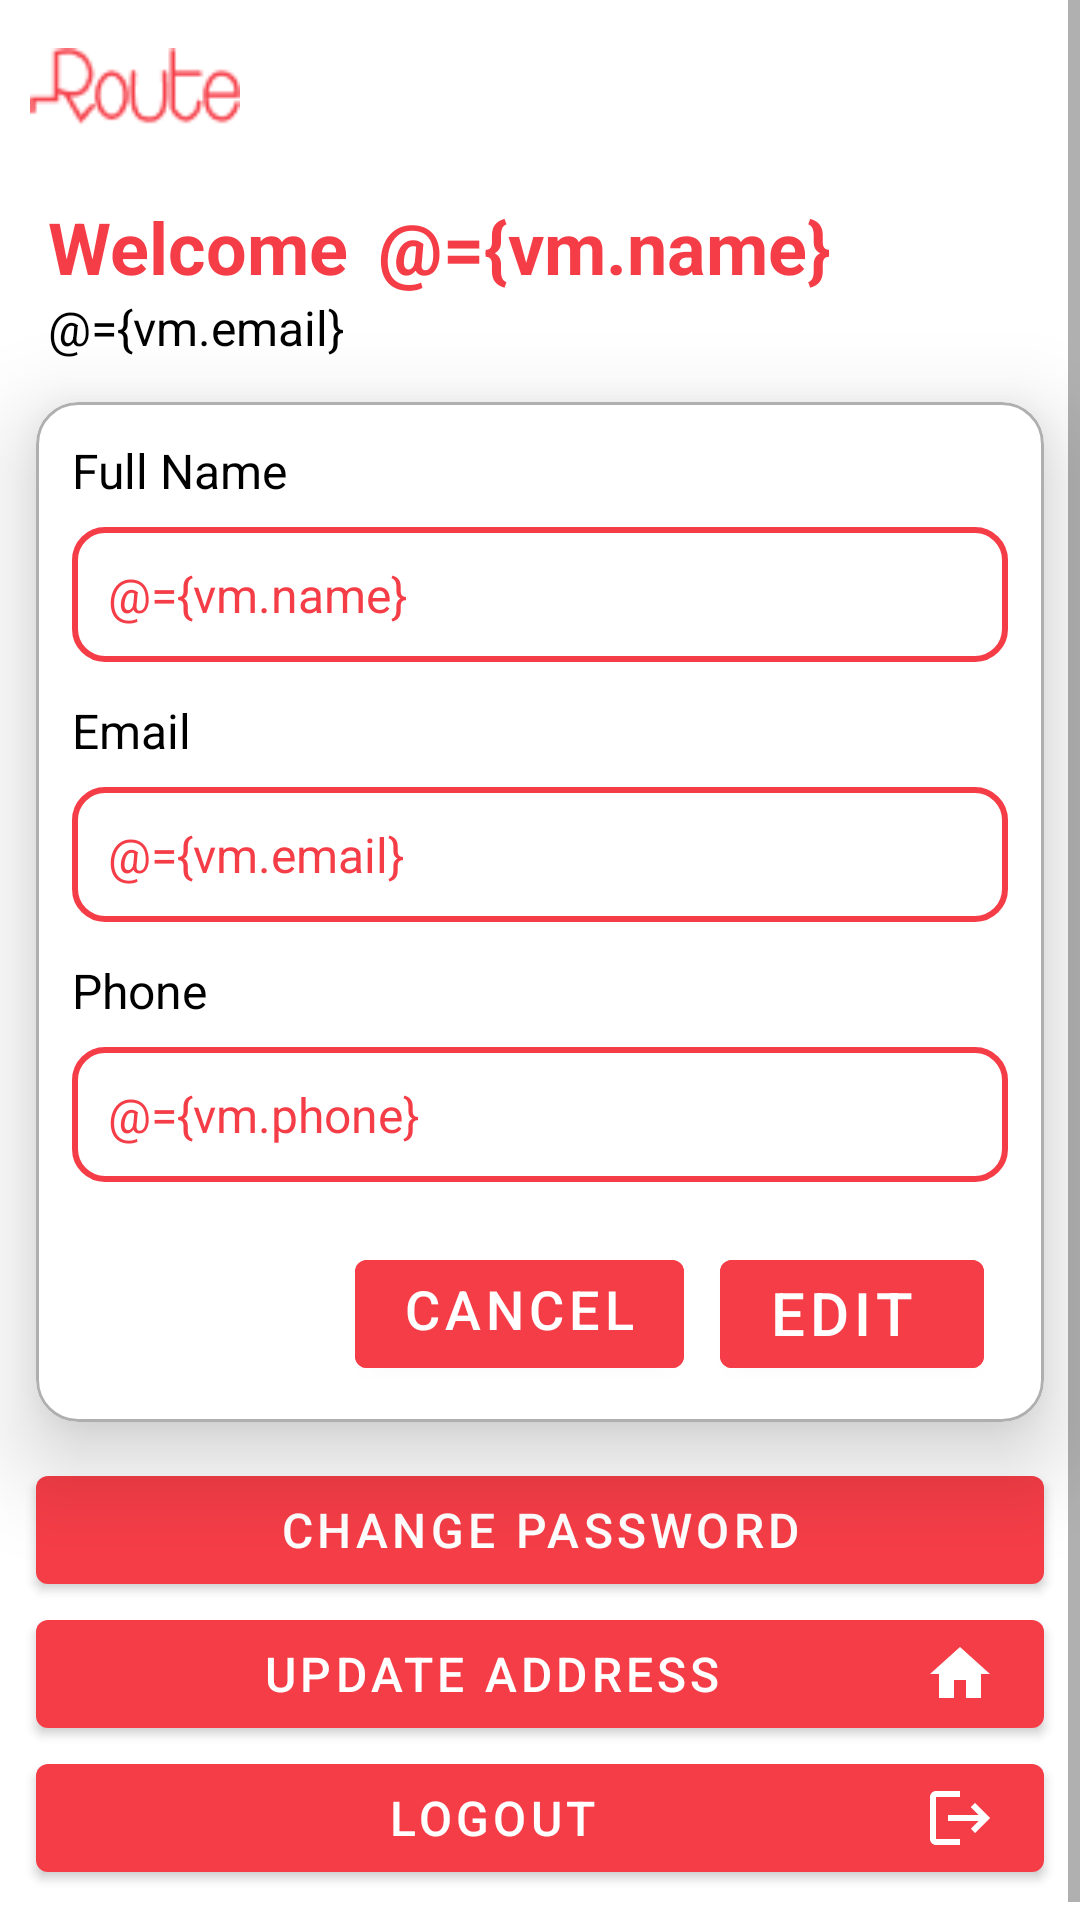

Here is an Android app screen rendered from its layout file. Give the layout XML and the strings, colors and styles it references.
<!-- AndroidManifest.xml: application theme Theme.MCommerceApp -->
<!-- res/layout/profile_content.xml -->
<?xml version="1.0" encoding="utf-8"?>
<layout xmlns:android="http://schemas.android.com/apk/res/android"
    xmlns:app="http://schemas.android.com/apk/res-auto"
    xmlns:tools="http://schemas.android.com/tools">

    <data>
        <variable
            name="vm"
            type="com.example.m_commerceapp.ui.fragments.profile.ProfileViewModel" />

    </data>


    <ScrollView
        android:layout_width="match_parent"
        android:layout_height="wrap_content"
        app:layout_constraintTop_toTopOf="parent">

    <androidx.constraintlayout.widget.ConstraintLayout
        android:layout_width="match_parent"
        android:layout_height="wrap_content"
        android:paddingBottom="16dp">

        <androidx.appcompat.widget.AppCompatImageView
            android:id="@+id/route"
            android:layout_width="70dp"
            android:layout_height="50dp"
            android:layout_marginTop="4dp"
            android:layout_marginStart="10dp"
            android:src="@drawable/route"
            app:layout_constraintTop_toTopOf="parent"
            app:layout_constraintStart_toStartOf="parent"
            />

        <TextView
            android:id="@+id/welcome"
            android:layout_width="wrap_content"
            android:layout_height="wrap_content"
            android:layout_marginStart="16dp"
            android:layout_marginTop="12dp"
            android:text="@string/welcome"
            android:textSize="24sp"
            android:textColor="@color/primary_color"
            android:textStyle="bold"
            app:layout_constraintStart_toStartOf="parent"
            app:layout_constraintTop_toBottomOf="@id/route"
            />

        <TextView
            android:id="@+id/user_name"
            android:layout_width="wrap_content"
            android:layout_height="wrap_content"
            android:layout_marginTop="12dp"
            android:layout_marginStart="10dp"
            android:text="@={vm.name}"
            android:textSize="24sp"
            android:textColor="@color/primary_color"
            android:textStyle="bold"
            app:layout_constraintStart_toEndOf="@id/welcome"
            app:layout_constraintTop_toBottomOf="@id/route"
            tools:text="Mohamed"
            />

        <TextView
            android:id="@+id/user_title_email"
            android:layout_width="match_parent"
            android:layout_height="wrap_content"
            android:layout_marginStart="16dp"
            android:text="@={vm.email}"
            android:textSize="16sp"
            android:textColor="@color/black"
            app:layout_constraintStart_toStartOf="parent"
            app:layout_constraintTop_toBottomOf="@id/welcome"
            tools:text="Mohamed@gmail.com"
            />

        <androidx.constraintlayout.widget.Guideline
            android:id="@+id/top_gide_line"
            android:layout_width="wrap_content"
            android:layout_height="wrap_content"
            android:orientation="horizontal"
            app:layout_constraintGuide_percent=".20" />

        <com.google.android.material.card.MaterialCardView
            android:id="@+id/user_info_layout"
            android:layout_width="match_parent"
            android:layout_height="wrap_content"
            android:layout_marginStart="12dp"
            android:layout_marginEnd="12dp"
            android:layout_marginTop="8dp"
            app:strokeColor="@color/gray"
            app:strokeWidth="1dp"
            app:cardCornerRadius="14dp"
            app:cardElevation="18dp"
            app:layout_constraintTop_toBottomOf="@id/top_gide_line">

            <androidx.constraintlayout.widget.ConstraintLayout
                android:layout_width="match_parent"
                android:layout_height="wrap_content"
                android:padding="12dp">

                <TextView
                    android:id="@+id/name_tv"
                    android:layout_width="match_parent"
                    android:layout_height="wrap_content"
                    android:text="@string/name"
                    android:textColor="@color/black"
                    android:textSize="16dp"
                    app:layout_constraintTop_toTopOf="parent"
                    />


                <EditText
                    android:id="@+id/user_full_name"
                    android:layout_width="match_parent"
                    android:layout_height="45dp"
                    android:layout_marginTop="8dp"
                    android:paddingStart="12dp"
                    android:paddingEnd="12dp"
                    android:text="@={vm.name}"
                    android:textColor="@color/primary_color"
                    android:textSize="16sp"
                    android:gravity="center|start"
                    android:maxLines="1"
                    android:background="@drawable/edit_text_shape"
                    app:layout_constraintTop_toBottomOf="@+id/name_tv"
                    tools:text="Mohamed Ahmed Mahmoud"
                    style="@style/editTextFieldStyle"
                    />


                <TextView
                    android:id="@+id/email_tv"
                    android:layout_width="match_parent"
                    android:layout_height="wrap_content"
                    android:layout_marginTop="12dp"
                    android:text="@string/email"
                    android:textColor="@color/black"
                    android:textSize="16dp"
                    app:layout_constraintTop_toBottomOf="@+id/user_full_name"
                    />


                <EditText
                    android:id="@+id/user_email"
                    android:layout_width="match_parent"
                    android:layout_height="45dp"
                    android:layout_marginTop="8dp"
                    android:paddingStart="12dp"
                    android:paddingEnd="12dp"
                    android:text="@={vm.email}"
                    android:textColor="@color/primary_color"
                    android:textSize="16sp"
                    android:gravity="center|start"
                    android:maxLines="1"
                    android:background="@drawable/edit_text_shape"
                    app:layout_constraintTop_toBottomOf="@id/email_tv"
                    app:layout_constraintStart_toStartOf="parent"
                    tools:text="Mohamed@gmail.com"
                    style="@style/editTextFieldStyle"
                    />

                <TextView
                    android:id="@+id/phone_tv"
                    android:layout_width="match_parent"
                    android:layout_height="wrap_content"
                    android:layout_marginTop="12dp"
                    android:text="@string/phone"
                    android:textColor="@color/black"
                    android:textSize="16dp"
                    app:layout_constraintTop_toBottomOf="@+id/user_email"
                    />

                <EditText
                    android:id="@+id/user_phone"
                    android:layout_width="match_parent"
                    android:layout_height="45dp"
                    android:layout_marginTop="8dp"
                    android:paddingStart="12dp"
                    android:paddingEnd="12dp"
                    android:text="@={vm.phone}"
                    android:textColor="@color/primary_color"
                    android:textSize="16sp"
                    android:gravity="center|start"
                    android:maxLines="1"
                    android:background="@drawable/edit_text_shape"
                    app:layout_constraintTop_toBottomOf="@id/phone_tv"
                    app:layout_constraintStart_toStartOf="parent"
                    tools:text="01112256556"
                    style="@style/editTextFieldStyle"
                    />

                <com.google.android.material.button.MaterialButton
                    android:id="@+id/cancel_btn"
                    android:layout_width="wrap_content"
                    android:layout_height="wrap_content"
                    android:layout_marginTop="20dp"
                    android:layout_marginEnd="12dp"
                    android:gravity="start"
                    android:text="@string/cancel"
                    android:textColor="@color/white"
                    android:textSize="18sp"
                    android:backgroundTint="@color/primary_color"
                    app:layout_constraintEnd_toStartOf="@id/edit_btn"
                    app:layout_constraintTop_toBottomOf="@id/user_phone"
                    />

                <com.google.android.material.button.MaterialButton
                    android:id="@+id/edit_btn"
                    android:layout_width="wrap_content"
                    android:layout_height="wrap_content"
                    android:layout_marginTop="20dp"
                    android:layout_marginEnd="8dp"
                    android:gravity="start"
                    android:text="@string/edit"
                    android:textColor="@color/white"
                    android:textSize="20sp"
                    android:drawableEnd="@drawable/ic_edit"
                    android:backgroundTint="@color/primary_color"
                    app:layout_constraintTop_toBottomOf="@id/user_phone"
                    app:layout_constraintEnd_toEndOf="parent"
                    />

            </androidx.constraintlayout.widget.ConstraintLayout>
    </com.google.android.material.card.MaterialCardView>


        <com.google.android.material.button.MaterialButton
            android:id="@+id/upt_pass_btn"
            android:layout_width="match_parent"
            android:layout_height="wrap_content"
            android:layout_marginStart="12dp"
            android:layout_marginEnd="12dp"
            android:layout_marginTop="12dp"
            android:text="@string/change_password"
            android:textSize="16dp"
            android:drawableEnd="@drawable/ic_change"
            app:layout_constraintTop_toBottomOf="@id/user_info_layout" />

        <com.google.android.material.button.MaterialButton
            android:id="@+id/upt_address_btn"
            android:layout_width="match_parent"
            android:layout_height="wrap_content"
            android:layout_marginStart="12dp"
            android:layout_marginEnd="12dp"
            android:text="@string/update_address"
            android:textSize="16dp"
            android:drawableEnd="@drawable/ic_home"
            android:drawableTint="@color/white"
            app:layout_constraintTop_toBottomOf="@id/upt_pass_btn" />

        <com.google.android.material.button.MaterialButton
            android:id="@+id/logout"
            android:layout_width="match_parent"
            android:layout_height="wrap_content"
            android:layout_marginStart="12dp"
            android:layout_marginEnd="12dp"
            android:text="@string/logout"
            android:textSize="16dp"
            android:drawableEnd="@drawable/ic_logout"
            android:drawableTint="@color/white"
            app:layout_constraintTop_toBottomOf="@id/upt_address_btn" />
    </androidx.constraintlayout.widget.ConstraintLayout>
    </ScrollView>
</layout>
<!-- resources referenced by this layout -->
<resources>
  <color name="black">#FF000000</color>
  <color name="gray">#AFAFAF</color>
  <color name="primary_color">#F53D47</color>
  <color name="white">#FFFFFFFF</color>
  <!-- drawable edit_text_shape (drawable) -->
  <?xml version="1.0" encoding="utf-8"?>
  <shape xmlns:android="http://schemas.android.com/apk/res/android">
  
      <stroke
          android:width="2dp"
          android:color="@color/primary_color" />
      <corners android:radius="10dp" />
  
  </shape>
  <!-- drawable ic_home (drawable) -->
  <vector android:height="24dp" android:tint="#AAA8A8"
      android:viewportHeight="24" android:viewportWidth="24"
      android:width="24dp" xmlns:android="http://schemas.android.com/apk/res/android">
      <path android:fillColor="@android:color/white" android:pathData="M10,20v-6h4v6h5v-8h3L12,3 2,12h3v8z"/>
  </vector>
  <!-- drawable ic_logout (drawable) -->
  <vector android:autoMirrored="true" android:height="24dp"
      android:tint="#F53D47" android:viewportHeight="24"
      android:viewportWidth="24" android:width="24dp" xmlns:android="http://schemas.android.com/apk/res/android">
      <path android:fillColor="@android:color/white" android:pathData="M17,7l-1.41,1.41L18.17,11H8v2h10.17l-2.58,2.58L17,17l5,-5zM4,5h8V3H4c-1.1,0 -2,0.9 -2,2v14c0,1.1 0.9,2 2,2h8v-2H4V5z"/>
  </vector>
  <!-- drawable route: png bitmap (drawable-nodpi, 1630 bytes) -->
  <string name="cancel">cancel</string>
  <string name="change_password">Change Password</string>
  <string name="edit">Edit</string>
  <string name="email">Email</string>
  <string name="logout">Logout</string>
  <string name="name">Full Name</string>
  <string name="phone">Phone</string>
  <string name="update_address">Update Address</string>
  <string name="welcome">Welcome</string>
  <style name="editTextFieldStyle">
          <item name="singleLine">true</item>
          <item name="android:background">@color/white</item>
          <item name="hintTextColor">@color/gray</item>
          <item name="android:textSize">18sp</item>
          <item name="android:shape">oval</item>
          <item name="cornerFamily">rounded</item>
          <item name="cornerSize">50dp</item>
          <item name="cornerRadius">50dp</item>
      </style>
  <style name="Theme.MCommerceApp" parent="Theme.MaterialComponents.DayNight.NoActionBar">
          
          <item name="colorPrimary">@color/primary_color</item>
          <item name="colorPrimaryVariant">@color/primary_color</item>
          <item name="colorOnPrimary">@color/white</item>
          
          <item name="colorSecondary">@color/primary_color</item>
          <item name="colorSecondaryVariant">@color/primary_color</item>
          <item name="colorOnSecondary">@color/black</item>
          
          <item name="android:statusBarColor" tools:targetApi="l">?attr/colorPrimaryVariant</item>
          
      </style>
</resources>
